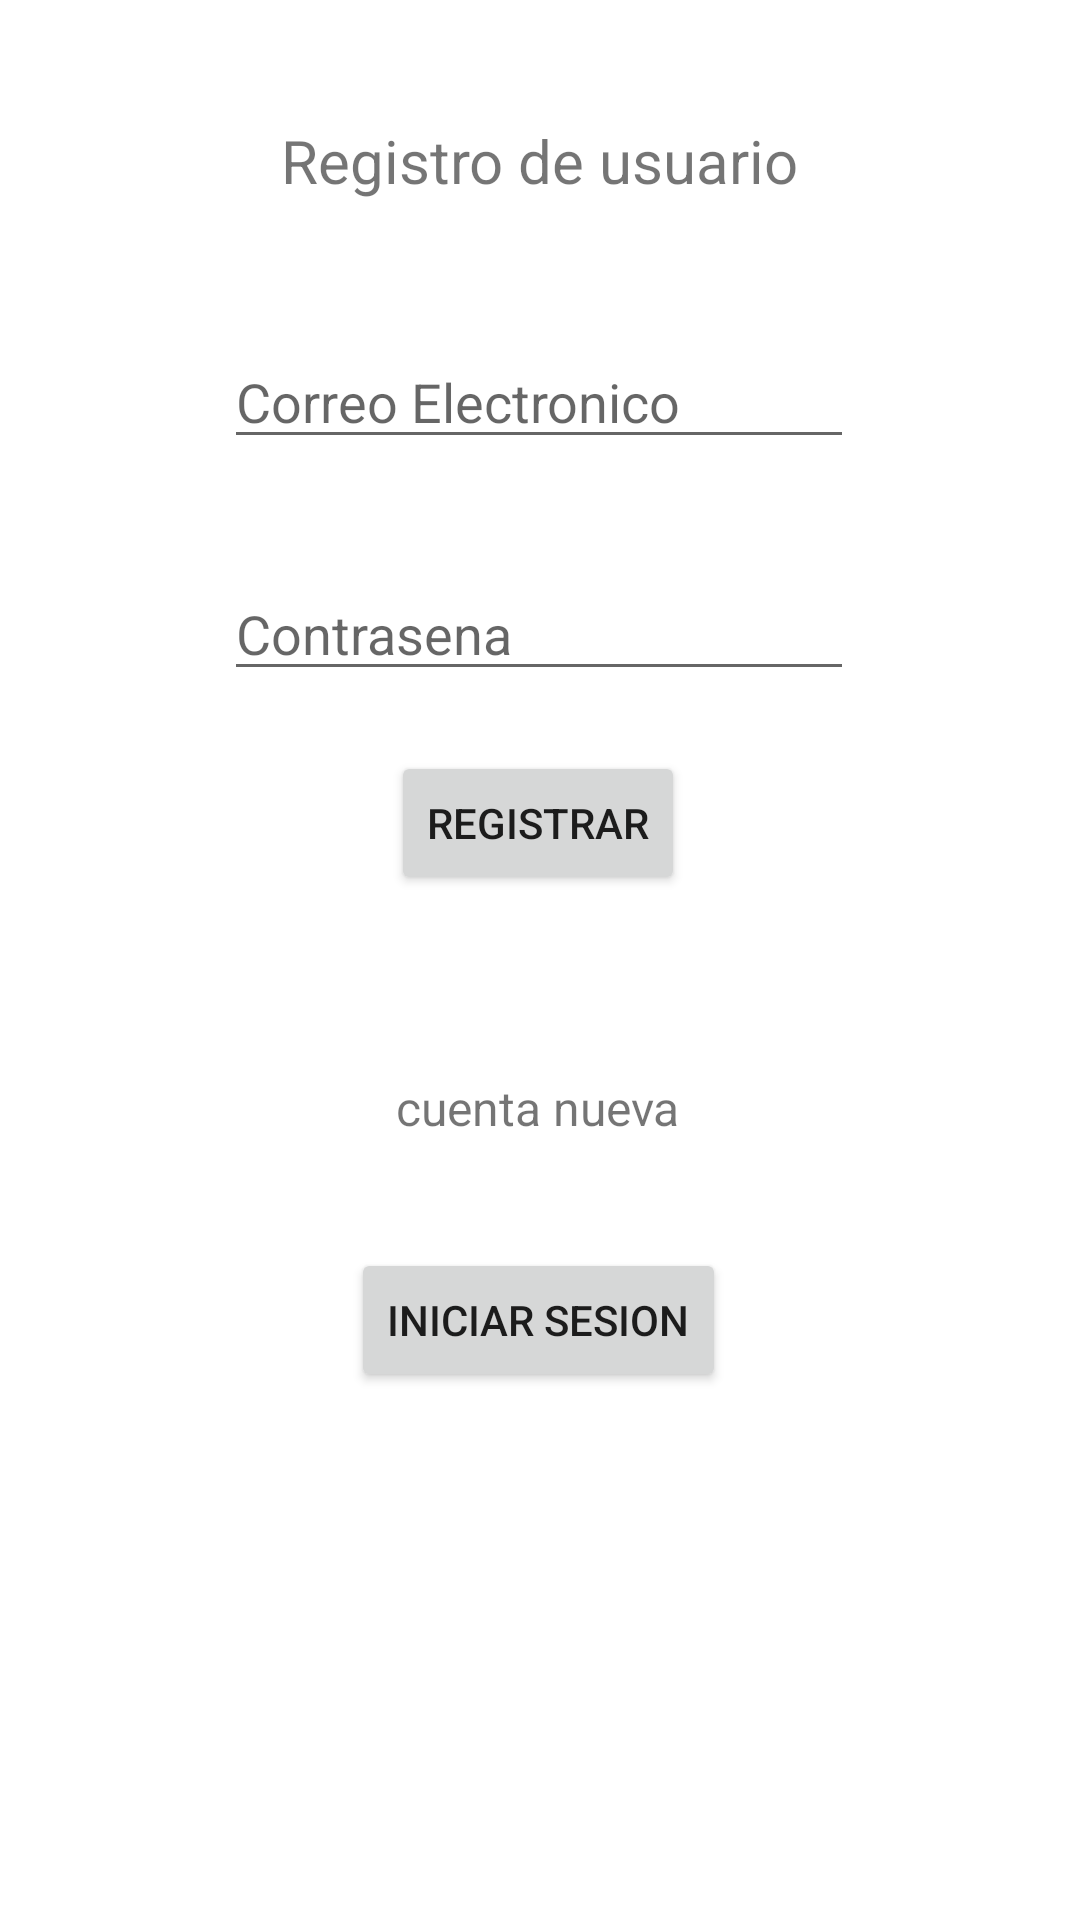

Reconstruct the res/layout file that produces this screen, plus the resources it refers to.
<!-- AndroidManifest.xml: application theme Theme.Fernando_Hernandez_Crud_Tickets -->
<!-- res/layout/activity_registro.xml -->
<?xml version="1.0" encoding="utf-8"?>
<androidx.constraintlayout.widget.ConstraintLayout xmlns:android="http://schemas.android.com/apk/res/android"
    xmlns:app="http://schemas.android.com/apk/res-auto"
    xmlns:tools="http://schemas.android.com/tools"
    android:id="@+id/main"
    android:layout_width="match_parent"
    android:layout_height="match_parent"
    tools:context=".Registro">

    <TextView
        android:id="@+id/textView2"
        android:layout_width="wrap_content"
        android:layout_height="wrap_content"
        android:text="Registro de usuario"
        android:textSize="20sp"
        app:layout_constraintBottom_toTopOf="@+id/txtCorreo"
        app:layout_constraintEnd_toEndOf="parent"
        app:layout_constraintStart_toStartOf="parent"
        app:layout_constraintTop_toTopOf="parent"
        app:layout_constraintVertical_bias="0.471" />

    <EditText
        android:id="@+id/txtCorreo"
        android:layout_width="wrap_content"
        android:layout_height="wrap_content"
        android:layout_marginBottom="36dp"
        android:ems="10"
        android:hint="Correo Electronico"
        android:inputType="text"
        app:layout_constraintBottom_toTopOf="@+id/txtContrasena"
        app:layout_constraintEnd_toEndOf="parent"
        app:layout_constraintHorizontal_bias="0.497"
        app:layout_constraintStart_toStartOf="parent"
        tools:ignore="TouchTargetSizeCheck" />

    <EditText
        android:id="@+id/txtContrasena"
        android:layout_width="wrap_content"
        android:layout_height="wrap_content"
        android:layout_marginBottom="20dp"
        android:ems="10"
        android:hint="Contrasena"
        android:inputType="text"
        app:layout_constraintBottom_toTopOf="@+id/btnRegistrar"
        app:layout_constraintEnd_toEndOf="parent"
        app:layout_constraintHorizontal_bias="0.497"
        app:layout_constraintStart_toStartOf="parent"
        tools:ignore="TouchTargetSizeCheck" />

    <Button
        android:id="@+id/btnRegistrar"
        android:layout_width="wrap_content"
        android:layout_height="wrap_content"
        android:layout_marginBottom="60dp"
        android:text="Registrar"
        app:layout_constraintBottom_toTopOf="@+id/textView3"
        app:layout_constraintEnd_toEndOf="parent"
        app:layout_constraintHorizontal_bias="0.498"
        app:layout_constraintStart_toStartOf="parent" />

    <TextView
        android:id="@+id/textView3"
        android:layout_width="wrap_content"
        android:layout_height="wrap_content"
        android:layout_marginBottom="36dp"
        android:text="cuenta nueva"
        android:textSize="16sp"
        app:layout_constraintBottom_toTopOf="@+id/btnIniciar"
        app:layout_constraintEnd_toEndOf="parent"
        app:layout_constraintHorizontal_bias="0.498"
        app:layout_constraintStart_toStartOf="parent" />

    <Button
        android:id="@+id/btnIniciar"
        android:layout_width="wrap_content"
        android:layout_height="wrap_content"
        android:layout_marginBottom="176dp"
        android:text="Iniciar Sesion"
        app:layout_constraintBottom_toBottomOf="parent"
        app:layout_constraintEnd_toEndOf="parent"
        app:layout_constraintHorizontal_bias="0.498"
        app:layout_constraintStart_toStartOf="parent" />
</androidx.constraintlayout.widget.ConstraintLayout>
<!-- resources referenced by this layout -->
<resources>
  <style name="Theme.Fernando_Hernandez_Crud_Tickets" parent="Theme.MaterialComponents.DayNight.DarkActionBar">
          
          <item name="colorPrimary">@color/purple_500</item>
          <item name="colorPrimaryVariant">@color/purple_700</item>
          <item name="colorOnPrimary">@color/white</item>
          
          <item name="colorSecondary">@color/teal_200</item>
          <item name="colorSecondaryVariant">@color/teal_700</item>
          <item name="colorOnSecondary">@color/black</item>
          
          <item name="android:statusBarColor">?attr/colorPrimaryVariant</item>
          
      </style>
  <!-- not gathered from this repository: default colours our renderer supplied (Android Studio template values) -->
  <color name="purple_500">#FF6200EE</color>
  <color name="purple_700">#FF3700B3</color>
  <color name="teal_200">#FF03DAC5</color>
  <color name="teal_700">#FF018786</color>
  <color name="black">#FF000000</color>
  <color name="white">#FFFFFFFF</color>
</resources>
